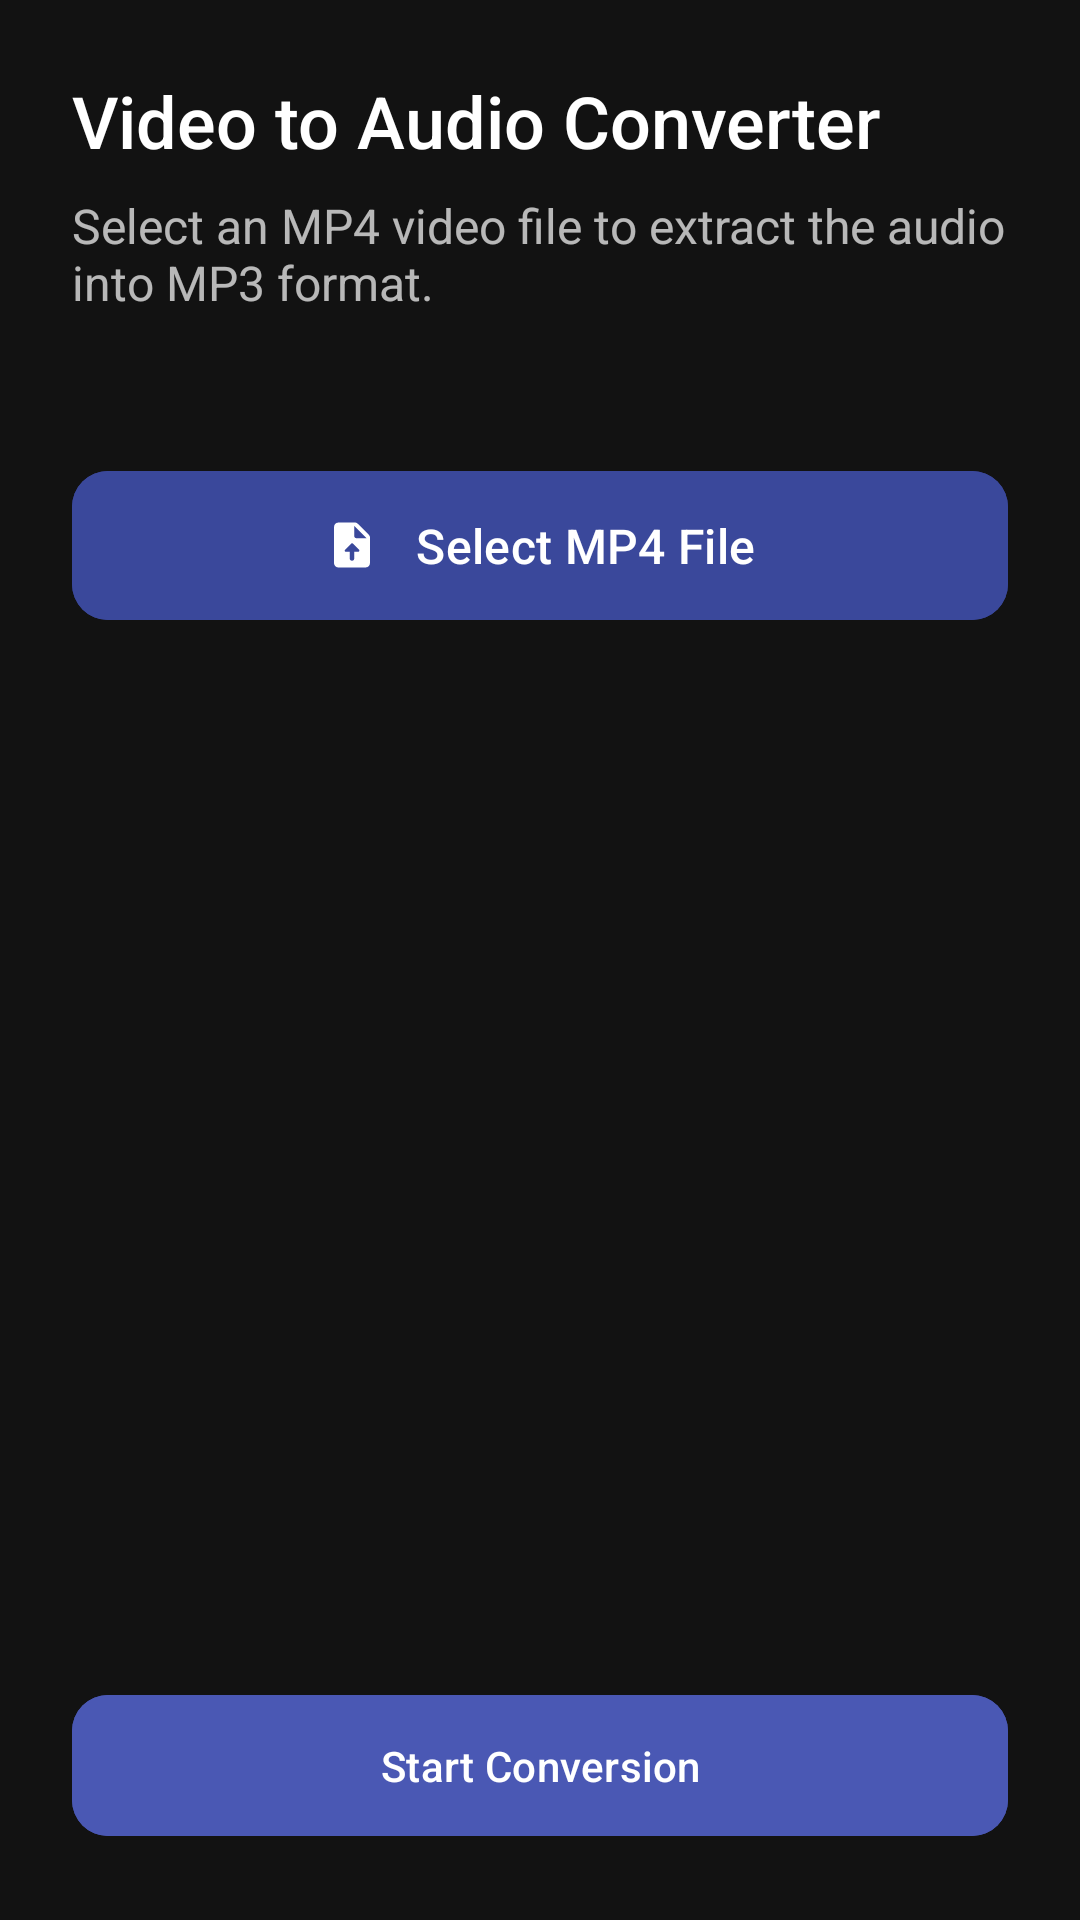

Write the Android layout XML for this screen, with the resource values it uses.
<!-- AndroidManifest.xml: application theme Theme.Audio2Text -->
<!-- res/layout/fragment_convert.xml -->
<?xml version="1.0" encoding="utf-8"?>
<androidx.constraintlayout.widget.ConstraintLayout xmlns:android="http://schemas.android.com/apk/res/android"
    xmlns:app="http://schemas.android.com/apk/res-auto"
    xmlns:tools="http://schemas.android.com/tools"
    android:layout_width="match_parent"
    android:layout_height="match_parent"
    android:background="#121212"
    android:padding="24dp"
    tools:context=".ui.convert.ConvertFragment">

    
    <TextView
        android:id="@+id/tvTitle"
        android:layout_width="wrap_content"
        android:layout_height="wrap_content"
        android:fontFamily="sans-serif-medium"
        android:text="Video to Audio Converter"
        android:textColor="@android:color/white"
        android:textSize="24sp"
        app:layout_constraintStart_toStartOf="parent"
        app:layout_constraintTop_toTopOf="parent" />

    
    <TextView
        android:id="@+id/tvDescription"
        android:layout_width="0dp"
        android:layout_height="wrap_content"
        android:layout_marginTop="8dp"
        android:text="Select an MP4 video file to extract the audio into MP3 format."
        android:textColor="#B3FFFFFF"
        android:textSize="16sp"
        app:layout_constraintEnd_toEndOf="parent"
        app:layout_constraintStart_toStartOf="parent"
        app:layout_constraintTop_toBottomOf="@id/tvTitle" />

    
    <com.google.android.material.button.MaterialButton
        android:id="@+id/btnSelectFile"
        android:layout_width="0dp"
        android:layout_height="wrap_content"
        android:layout_marginTop="48dp"
        android:backgroundTint="#3A489B"
        android:paddingVertical="14dp"
        android:text="Select MP4 File"
        android:textAllCaps="false"
        android:textColor="@android:color/white"
        android:textSize="16sp"
        app:cornerRadius="12dp"
        app:icon="@drawable/ic_upload"
        app:iconGravity="textStart"
        app:iconPadding="12dp"
        app:layout_constraintEnd_toEndOf="parent"
        app:layout_constraintStart_toStartOf="parent"
        app:layout_constraintTop_toBottomOf="@id/tvDescription" />

    
    <com.google.android.material.card.MaterialCardView
        android:id="@+id/cardSelectedFile"
        android:layout_width="0dp"
        android:layout_height="wrap_content"
        android:layout_marginTop="24dp"
        android:visibility="gone"
        app:cardBackgroundColor="#2A2A2A"
        app:cardCornerRadius="8dp"
        app:cardElevation="0dp"
        app:layout_constraintEnd_toEndOf="parent"
        app:layout_constraintStart_toStartOf="parent"
        app:layout_constraintTop_toBottomOf="@id/btnSelectFile"
        tools:visibility="visible">

        <LinearLayout
            android:layout_width="match_parent"
            android:layout_height="wrap_content"
            android:gravity="center_vertical"
            android:orientation="horizontal"
            android:padding="16dp">

            <ImageView
                android:layout_width="24dp"
                android:layout_height="24dp"
                android:src="@drawable/ic_play_circle"
                app:tint="@android:color/white" />

            <TextView
                android:id="@+id/tvSelectedFileName"
                android:layout_width="0dp"
                android:layout_height="wrap_content"
                android:layout_marginStart="16dp"
                android:layout_weight="1"
                android:textColor="@android:color/white"
                android:textSize="14sp"
                tools:text="my_awesome_video.mp4" />
        </LinearLayout>
    </com.google.android.material.card.MaterialCardView>

    
    <com.google.android.material.button.MaterialButton
        android:id="@+id/btnConvert"
        android:layout_width="0dp"
        android:layout_height="wrap_content"
        android:backgroundTint="#4A58B4"
        android:enabled="false"
        android:paddingVertical="14dp"
        android:text="Start Conversion"
        android:textAllCaps="false"
        android:textColor="@android:color/white"
        app:cornerRadius="12dp"
        app:layout_constraintBottom_toBottomOf="parent"
        app:layout_constraintEnd_toEndOf="parent"
        app:layout_constraintStart_toStartOf="parent" />

    
    <ProgressBar
        android:id="@+id/progressBar"
        android:layout_width="wrap_content"
        android:layout_height="wrap_content"
        android:layout_marginBottom="16dp"
        android:indeterminateTint="@android:color/white"
        android:visibility="gone"
        app:layout_constraintBottom_toTopOf="@id/tvStatus"
        app:layout_constraintEnd_toEndOf="parent"
        app:layout_constraintStart_toStartOf="parent"
        tools:visibility="visible" />

    <TextView
        android:id="@+id/tvStatus"
        android:layout_width="wrap_content"
        android:layout_height="wrap_content"
        android:textColor="#B3FFFFFF"
        android:textSize="14sp"
        app:layout_constraintBottom_toTopOf="@id/btnConvert"
        app:layout_constraintEnd_toEndOf="parent"
        app:layout_constraintStart_toStartOf="parent"
        app:layout_constraintTop_toBottomOf="@id/cardSelectedFile"
        app:layout_constraintVertical_bias="0.9"
        tools:text="Status: Converting..." />

</androidx.constraintlayout.widget.ConstraintLayout>
<!-- resources referenced by this layout -->
<resources>
  <!-- drawable ic_play_circle (drawable) -->
  <vector xmlns:android="http://schemas.android.com/apk/res/android"
      android:width="48dp"
      android:height="48dp"
      android:viewportWidth="20"
      android:viewportHeight="20">
    <path
        android:pathData="M10,2c-4.42,0 -8,3.58 -8,8s3.58,8 8,8s8,-3.58 8,-8S14.42,2 10,2zM10,16.5c-3.58,0 -6.5,-2.92 -6.5,-6.5S6.42,3.5 10,3.5s6.5,2.92 6.5,6.5S13.58,16.5 10,16.5z"
        android:fillColor="#FFFFFF"/>
    <path
        android:pathData="M8,13.5l5.5,-3.5l-5.5,-3.5z"
        android:fillColor="#FFFFFF"/>
  </vector>
  <!-- drawable ic_upload (drawable) -->
  <vector xmlns:android="http://schemas.android.com/apk/res/android"
      android:width="48dp"
      android:height="48dp"
      android:viewportWidth="24"
      android:viewportHeight="24">
    <path
        android:pathData="M19.41,7.41l-4.83,-4.83C14.21,2.21 13.7,2 13.17,2H6C4.9,2 4.01,2.9 4.01,4L4,20c0,1.1 0.89,2 1.99,2H18c1.1,0 2,-0.9 2,-2V8.83C20,8.3 19.79,7.79 19.41,7.41zM14.8,15H13v3c0,0.55 -0.45,1 -1,1s-1,-0.45 -1,-1v-3H9.21c-0.45,0 -0.67,-0.54 -0.35,-0.85l2.8,-2.79c0.2,-0.19 0.51,-0.19 0.71,0l2.79,2.79C15.46,14.46 15.24,15 14.8,15zM14,9c-0.55,0 -1,-0.45 -1,-1V3.5L18.5,9H14z"
        android:fillColor="#FFFFFFFF"/>
  </vector>
  <style name="Theme.Audio2Text" parent="Base.Theme.Audio2Text" />
  <style name="Base.Theme.Audio2Text" parent="Theme.Material3.DayNight.NoActionBar">
          
          
      </style>
</resources>
